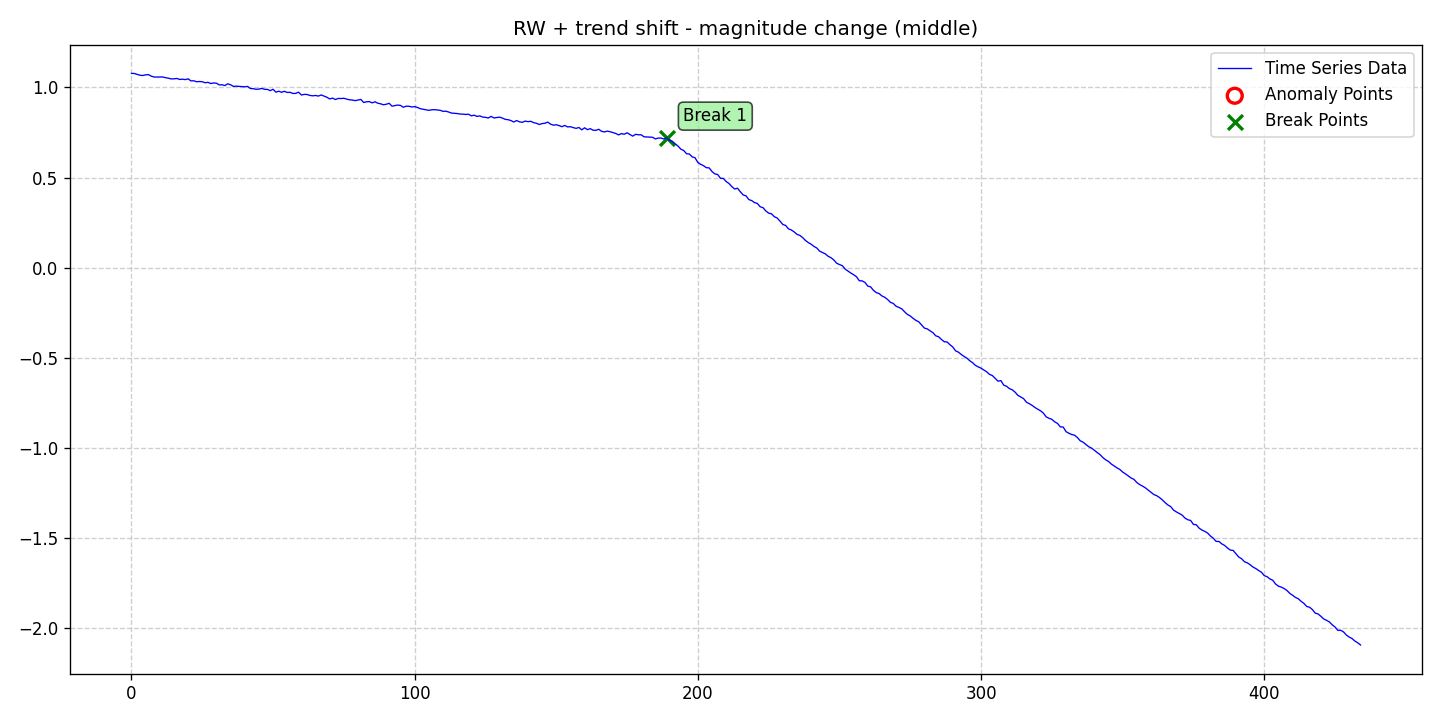

The table this chart was drawn from, first rows:
date, data, stationary, det_lin_up, det_lin_down, det_quad, det_cubic, det_exp, det_damped, stoc_trend, volatility, single_seas, multiple_seas, point_anom_single, point_anom_multi, collect_anom, context_anom, mean_shift, var_shift, trend_shift, point_anom_count, point_anom_location, point_anom_point, collect_anom_count
2020-01-01, 1.078, 0, 0, 0, 0, 0, 0, 0, 1, 0, 0, 0, 0, 0, 0, 0, 0, 0, 1, 0, none, , 0
2020-01-02, 1.077, 0, 0, 0, 0, 0, 0, 0, 1, 0, 0, 0, 0, 0, 0, 0, 0, 0, 1, 0, none, , 0
2020-01-03, 1.073, 0, 0, 0, 0, 0, 0, 0, 1, 0, 0, 0, 0, 0, 0, 0, 0, 0, 1, 0, none, , 0
2020-01-04, 1.068, 0, 0, 0, 0, 0, 0, 0, 1, 0, 0, 0, 0, 0, 0, 0, 0, 0, 1, 0, none, , 0
2020-01-05, 1.066, 0, 0, 0, 0, 0, 0, 0, 1, 0, 0, 0, 0, 0, 0, 0, 0, 0, 1, 0, none, , 0
2020-01-06, 1.07, 0, 0, 0, 0, 0, 0, 0, 1, 0, 0, 0, 0, 0, 0, 0, 0, 0, 1, 0, none, , 0
2020-01-07, 1.071, 0, 0, 0, 0, 0, 0, 0, 1, 0, 0, 0, 0, 0, 0, 0, 0, 0, 1, 0, none, , 0
2020-01-08, 1.062, 0, 0, 0, 0, 0, 0, 0, 1, 0, 0, 0, 0, 0, 0, 0, 0, 0, 1, 0, none, , 0
2020-01-09, 1.058, 0, 0, 0, 0, 0, 0, 0, 1, 0, 0, 0, 0, 0, 0, 0, 0, 0, 1, 0, none, , 0
2020-01-10, 1.058, 0, 0, 0, 0, 0, 0, 0, 1, 0, 0, 0, 0, 0, 0, 0, 0, 0, 1, 0, none, , 0
2020-01-11, 1.058, 0, 0, 0, 0, 0, 0, 0, 1, 0, 0, 0, 0, 0, 0, 0, 0, 0, 1, 0, none, , 0
2020-01-12, 1.058, 0, 0, 0, 0, 0, 0, 0, 1, 0, 0, 0, 0, 0, 0, 0, 0, 0, 1, 0, none, , 0
2020-01-13, 1.054, 0, 0, 0, 0, 0, 0, 0, 1, 0, 0, 0, 0, 0, 0, 0, 0, 0, 1, 0, none, , 0
2020-01-14, 1.051, 0, 0, 0, 0, 0, 0, 0, 1, 0, 0, 0, 0, 0, 0, 0, 0, 0, 1, 0, none, , 0
2020-01-15, 1.047, 0, 0, 0, 0, 0, 0, 0, 1, 0, 0, 0, 0, 0, 0, 0, 0, 0, 1, 0, none, , 0
2020-01-16, 1.048, 0, 0, 0, 0, 0, 0, 0, 1, 0, 0, 0, 0, 0, 0, 0, 0, 0, 1, 0, none, , 0
2020-01-17, 1.05, 0, 0, 0, 0, 0, 0, 0, 1, 0, 0, 0, 0, 0, 0, 0, 0, 0, 1, 0, none, , 0
2020-01-18, 1.045, 0, 0, 0, 0, 0, 0, 0, 1, 0, 0, 0, 0, 0, 0, 0, 0, 0, 1, 0, none, , 0
2020-01-19, 1.046, 0, 0, 0, 0, 0, 0, 0, 1, 0, 0, 0, 0, 0, 0, 0, 0, 0, 1, 0, none, , 0
2020-01-20, 1.043, 0, 0, 0, 0, 0, 0, 0, 1, 0, 0, 0, 0, 0, 0, 0, 0, 0, 1, 0, none, , 0
2020-01-21, 1.048, 0, 0, 0, 0, 0, 0, 0, 1, 0, 0, 0, 0, 0, 0, 0, 0, 0, 1, 0, none, , 0
2020-01-22, 1.036, 0, 0, 0, 0, 0, 0, 0, 1, 0, 0, 0, 0, 0, 0, 0, 0, 0, 1, 0, none, , 0
2020-01-23, 1.037, 0, 0, 0, 0, 0, 0, 0, 1, 0, 0, 0, 0, 0, 0, 0, 0, 0, 1, 0, none, , 0
2020-01-24, 1.032, 0, 0, 0, 0, 0, 0, 0, 1, 0, 0, 0, 0, 0, 0, 0, 0, 0, 1, 0, none, , 0
2020-01-25, 1.033, 0, 0, 0, 0, 0, 0, 0, 1, 0, 0, 0, 0, 0, 0, 0, 0, 0, 1, 0, none, , 0
2020-01-26, 1.032, 0, 0, 0, 0, 0, 0, 0, 1, 0, 0, 0, 0, 0, 0, 0, 0, 0, 1, 0, none, , 0
2020-01-27, 1.026, 0, 0, 0, 0, 0, 0, 0, 1, 0, 0, 0, 0, 0, 0, 0, 0, 0, 1, 0, none, , 0
2020-01-28, 1.028, 0, 0, 0, 0, 0, 0, 0, 1, 0, 0, 0, 0, 0, 0, 0, 0, 0, 1, 0, none, , 0
2020-01-29, 1.022, 0, 0, 0, 0, 0, 0, 0, 1, 0, 0, 0, 0, 0, 0, 0, 0, 0, 1, 0, none, , 0
2020-01-30, 1.025, 0, 0, 0, 0, 0, 0, 0, 1, 0, 0, 0, 0, 0, 0, 0, 0, 0, 1, 0, none, , 0
2020-01-31, 1.024, 0, 0, 0, 0, 0, 0, 0, 1, 0, 0, 0, 0, 0, 0, 0, 0, 0, 1, 0, none, , 0
2020-02-01, 1.014, 0, 0, 0, 0, 0, 0, 0, 1, 0, 0, 0, 0, 0, 0, 0, 0, 0, 1, 0, none, , 0
2020-02-02, 1.015, 0, 0, 0, 0, 0, 0, 0, 1, 0, 0, 0, 0, 0, 0, 0, 0, 0, 1, 0, none, , 0
2020-02-03, 1.01, 0, 0, 0, 0, 0, 0, 0, 1, 0, 0, 0, 0, 0, 0, 0, 0, 0, 1, 0, none, , 0
2020-02-04, 1.02, 0, 0, 0, 0, 0, 0, 0, 1, 0, 0, 0, 0, 0, 0, 0, 0, 0, 1, 0, none, , 0
2020-02-05, 1.015, 0, 0, 0, 0, 0, 0, 0, 1, 0, 0, 0, 0, 0, 0, 0, 0, 0, 1, 0, none, , 0
2020-02-06, 1.006, 0, 0, 0, 0, 0, 0, 0, 1, 0, 0, 0, 0, 0, 0, 0, 0, 0, 1, 0, none, , 0
2020-02-07, 1.007, 0, 0, 0, 0, 0, 0, 0, 1, 0, 0, 0, 0, 0, 0, 0, 0, 0, 1, 0, none, , 0
2020-02-08, 1.006, 0, 0, 0, 0, 0, 0, 0, 1, 0, 0, 0, 0, 0, 0, 0, 0, 0, 1, 0, none, , 0
2020-02-09, 1.005, 0, 0, 0, 0, 0, 0, 0, 1, 0, 0, 0, 0, 0, 0, 0, 0, 0, 1, 0, none, , 0
2020-02-10, 1.004, 0, 0, 0, 0, 0, 0, 0, 1, 0, 0, 0, 0, 0, 0, 0, 0, 0, 1, 0, none, , 0
2020-02-11, 1.006, 0, 0, 0, 0, 0, 0, 0, 1, 0, 0, 0, 0, 0, 0, 0, 0, 0, 1, 0, none, , 0
2020-02-12, 0.9938, 0, 0, 0, 0, 0, 0, 0, 1, 0, 0, 0, 0, 0, 0, 0, 0, 0, 1, 0, none, , 0
2020-02-13, 0.9931, 0, 0, 0, 0, 0, 0, 0, 1, 0, 0, 0, 0, 0, 0, 0, 0, 0, 1, 0, none, , 0
2020-02-14, 0.9897, 0, 0, 0, 0, 0, 0, 0, 1, 0, 0, 0, 0, 0, 0, 0, 0, 0, 1, 0, none, , 0
2020-02-15, 0.9908, 0, 0, 0, 0, 0, 0, 0, 1, 0, 0, 0, 0, 0, 0, 0, 0, 0, 1, 0, none, , 0
2020-02-16, 0.9945, 0, 0, 0, 0, 0, 0, 0, 1, 0, 0, 0, 0, 0, 0, 0, 0, 0, 1, 0, none, , 0
2020-02-17, 0.9896, 0, 0, 0, 0, 0, 0, 0, 1, 0, 0, 0, 0, 0, 0, 0, 0, 0, 1, 0, none, , 0
2020-02-18, 0.9892, 0, 0, 0, 0, 0, 0, 0, 1, 0, 0, 0, 0, 0, 0, 0, 0, 0, 1, 0, none, , 0
2020-02-19, 0.9823, 0, 0, 0, 0, 0, 0, 0, 1, 0, 0, 0, 0, 0, 0, 0, 0, 0, 1, 0, none, , 0
2020-02-20, 0.9898, 0, 0, 0, 0, 0, 0, 0, 1, 0, 0, 0, 0, 0, 0, 0, 0, 0, 1, 0, none, , 0
2020-02-21, 0.9737, 0, 0, 0, 0, 0, 0, 0, 1, 0, 0, 0, 0, 0, 0, 0, 0, 0, 1, 0, none, , 0
2020-02-22, 0.9791, 0, 0, 0, 0, 0, 0, 0, 1, 0, 0, 0, 0, 0, 0, 0, 0, 0, 1, 0, none, , 0
2020-02-23, 0.9732, 0, 0, 0, 0, 0, 0, 0, 1, 0, 0, 0, 0, 0, 0, 0, 0, 0, 1, 0, none, , 0
2020-02-24, 0.9786, 0, 0, 0, 0, 0, 0, 0, 1, 0, 0, 0, 0, 0, 0, 0, 0, 0, 1, 0, none, , 0
2020-02-25, 0.9721, 0, 0, 0, 0, 0, 0, 0, 1, 0, 0, 0, 0, 0, 0, 0, 0, 0, 1, 0, none, , 0
2020-02-26, 0.973, 0, 0, 0, 0, 0, 0, 0, 1, 0, 0, 0, 0, 0, 0, 0, 0, 0, 1, 0, none, , 0
2020-02-27, 0.9666, 0, 0, 0, 0, 0, 0, 0, 1, 0, 0, 0, 0, 0, 0, 0, 0, 0, 1, 0, none, , 0
2020-02-28, 0.967, 0, 0, 0, 0, 0, 0, 0, 1, 0, 0, 0, 0, 0, 0, 0, 0, 0, 1, 0, none, , 0
2020-02-29, 0.9736, 0, 0, 0, 0, 0, 0, 0, 1, 0, 0, 0, 0, 0, 0, 0, 0, 0, 1, 0, none, , 0
... 375 more rows
